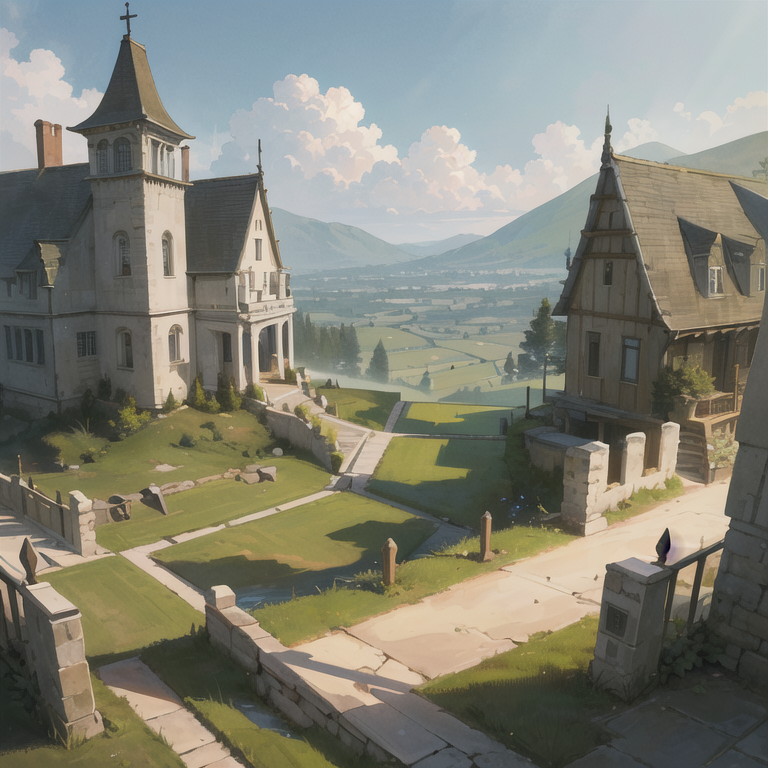
Generation parameters embedded in this image by AUTOMATIC1111 Stable Diffusion web UI or a fork of it (Forge, ...) (PNG 'parameters' text chunk):
masterpiece, best quality, excellent quality, extremely detailed), fantasy, (fantasy landscape, fictional landscape
Negative prompt: EasyNegative, fat, moss, phone, man, pedestrians, extras, border, outside border, white border, watermark, logo, signature
Steps: 20, Sampler: DPM++ SDE Karras, CFG scale: 11, Seed: 1866604806, Size: 768x768, Model hash: 71e703a0fc, Clip skip: 2, Eta: 0.2